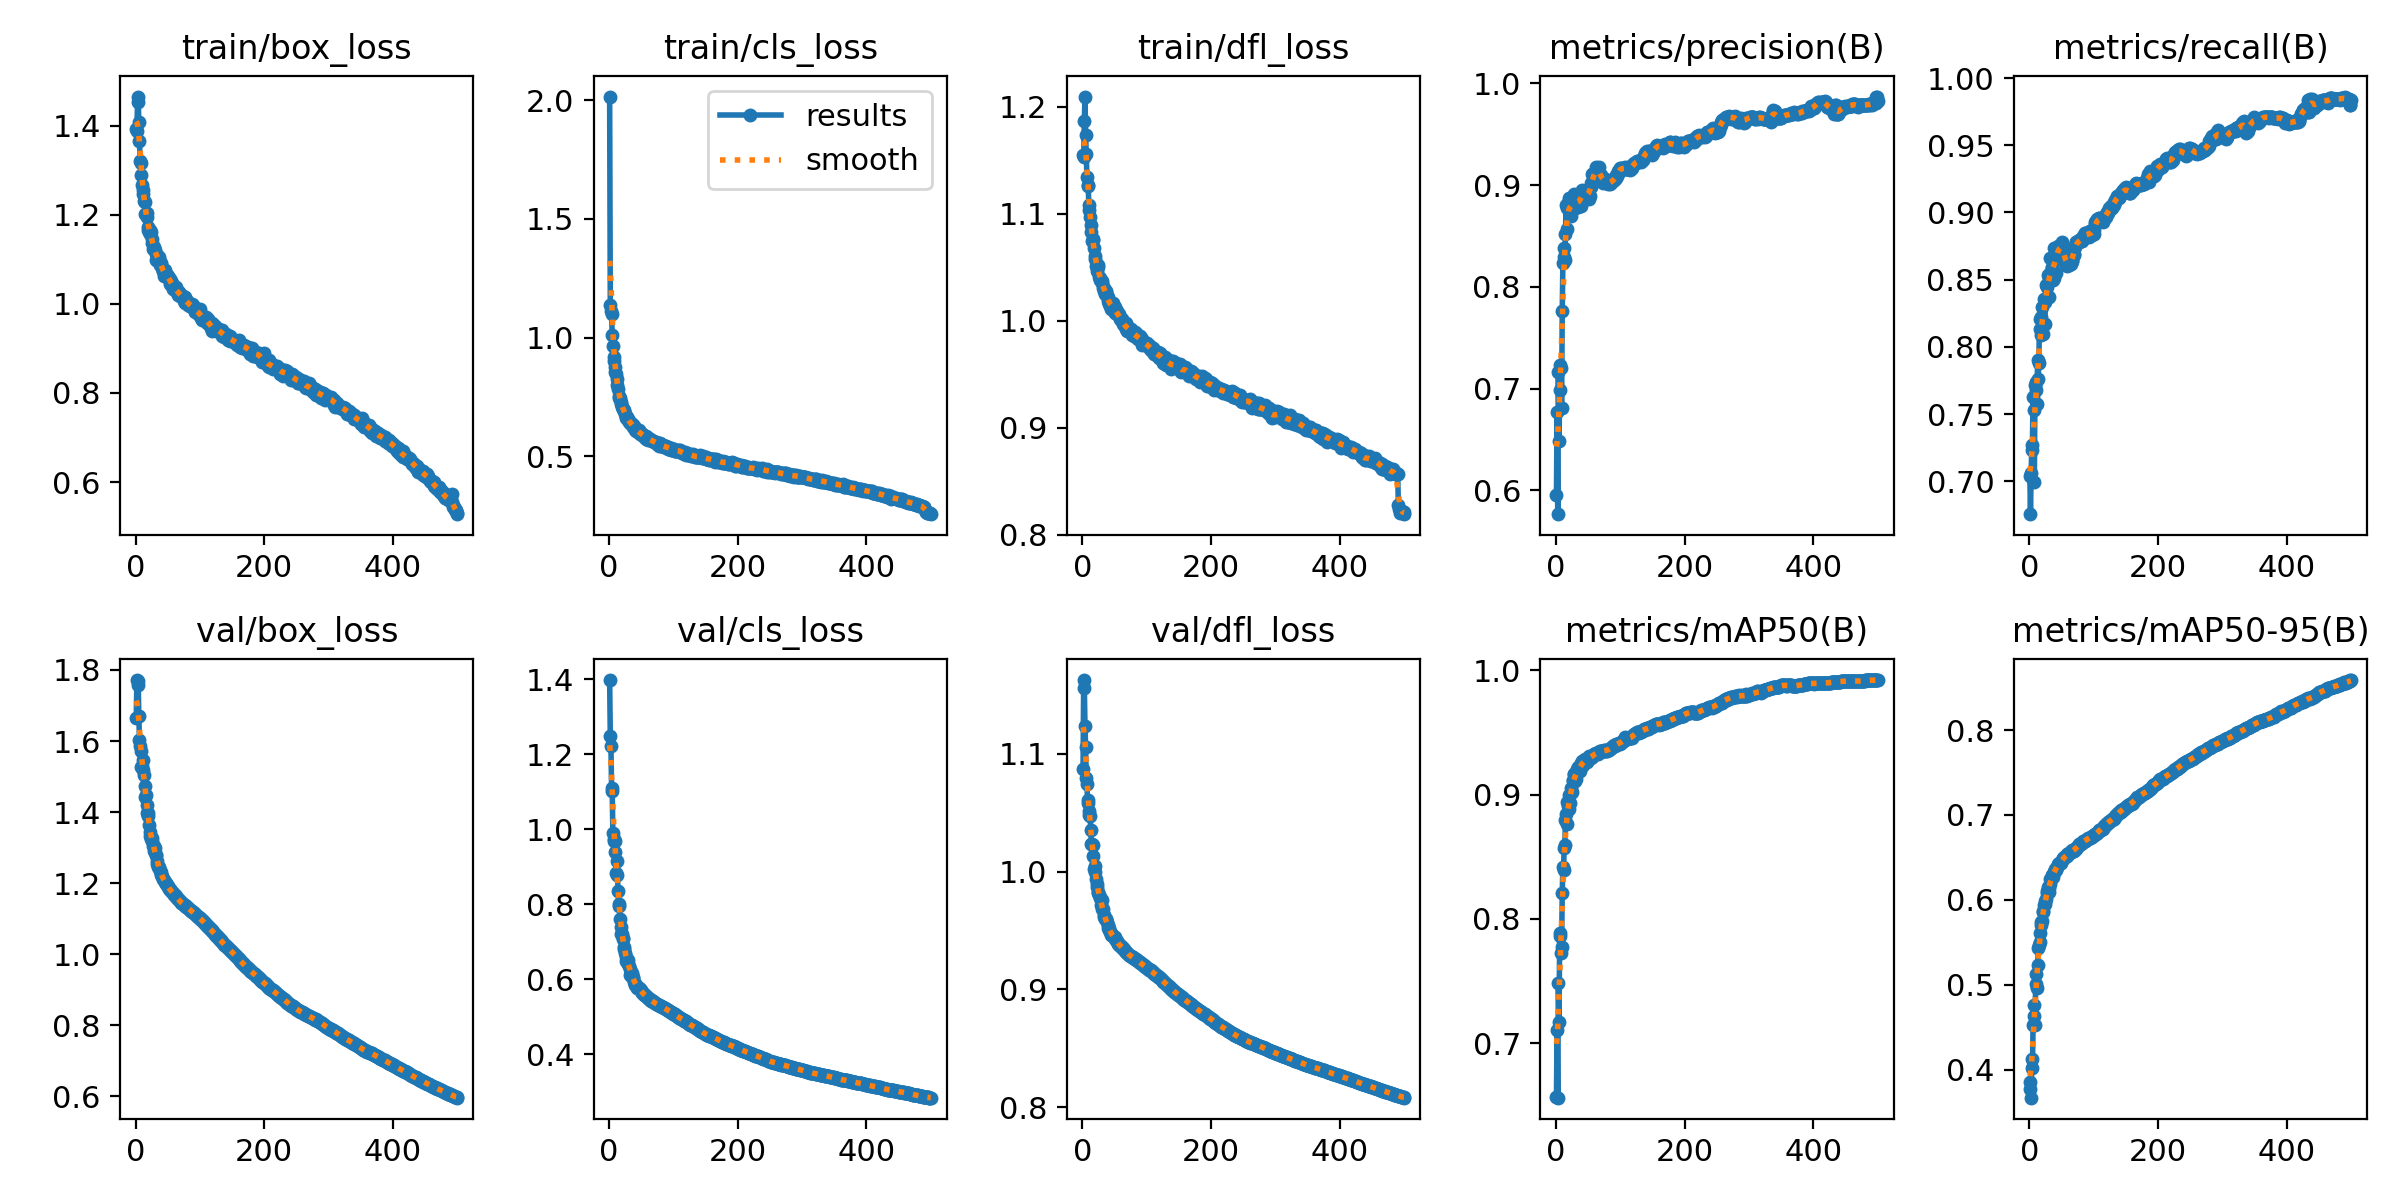

Source data for this figure (header and first rows):
epoch, time, train/box_loss, train/cls_loss, train/dfl_loss, metrics/precision(B), metrics/recall(B), metrics/mAP50(B), metrics/mAP50-95(B), val/box_loss, val/cls_loss, val/dfl_loss, lr/pg0, lr/pg1, lr/pg2
1, 101.3, 1.394, 2.016, 1.155, 0.5953, 0.7039, 0.6567, 0.3855, 1.665, 1.398, 1.087, 0.00333, 0.00333, 0.00333
2, 198.3, 1.389, 1.137, 1.153, 0.6772, 0.6755, 0.7106, 0.3766, 1.772, 1.249, 1.162, 0.006651, 0.006651, 0.006651
3, 294.3, 1.453, 1.113, 1.187, 0.5767, 0.7065, 0.6563, 0.3669, 1.757, 1.222, 1.156, 0.009957, 0.009957, 0.009957
4, 385.7, 1.466, 1.1, 1.21, 0.7163, 0.7236, 0.7482, 0.4126, 1.768, 1.11, 1.123, 0.009941, 0.009941, 0.009941
5, 474.9, 1.409, 1.009, 1.174, 0.6485, 0.7267, 0.7171, 0.4014, 1.67, 1.101, 1.106, 0.009921, 0.009921, 0.009921
6, 564.5, 1.366, 0.9644, 1.156, 0.6983, 0.763, 0.7862, 0.4519, 1.602, 0.9902, 1.079, 0.009901, 0.009901, 0.009901
7, 653.1, 1.321, 0.9176, 1.134, 0.7229, 0.7531, 0.7886, 0.4632, 1.586, 0.9674, 1.074, 0.009881, 0.009881, 0.009881
8, 741.9, 1.315, 0.9004, 1.127, 0.7203, 0.6995, 0.7728, 0.4755, 1.527, 0.9731, 1.061, 0.009861, 0.009861, 0.009861
9, 831.2, 1.289, 0.8769, 1.126, 0.6815, 0.7719, 0.777, 0.4529, 1.572, 0.9695, 1.058, 0.009842, 0.009842, 0.009842
10, 920.8, 1.267, 0.8573, 1.108, 0.7766, 0.7677, 0.821, 0.5003, 1.53, 0.9388, 1.048, 0.009822, 0.009822, 0.009822
11, 1011, 1.256, 0.8468, 1.103, 0.8237, 0.7737, 0.8417, 0.5131, 1.52, 0.8839, 1.052, 0.009802, 0.009802, 0.009802
12, 1101, 1.248, 0.8259, 1.097, 0.8384, 0.7575, 0.8393, 0.4962, 1.548, 0.9165, 1.047, 0.009782, 0.009782, 0.009782
13, 1190, 1.231, 0.8026, 1.09, 0.8297, 0.7902, 0.8572, 0.5236, 1.506, 0.877, 1.035, 0.009762, 0.009762, 0.009762
14, 1278, 1.228, 0.7818, 1.083, 0.8265, 0.776, 0.8595, 0.5436, 1.442, 0.8342, 1.023, 0.009743, 0.009743, 0.009743
15, 1369, 1.202, 0.7531, 1.075, 0.852, 0.7879, 0.8794, 0.5468, 1.474, 0.8014, 1.023, 0.009723, 0.009723, 0.009723
16, 1460, 1.201, 0.7474, 1.077, 0.8802, 0.821, 0.8847, 0.5498, 1.448, 0.7945, 1.022, 0.009703, 0.009703, 0.009703
17, 1551, 1.205, 0.7448, 1.076, 0.857, 0.8132, 0.8762, 0.5609, 1.421, 0.7614, 1.013, 0.009683, 0.009683, 0.009683
18, 1643, 1.196, 0.7303, 1.068, 0.8772, 0.8226, 0.8937, 0.5739, 1.397, 0.7198, 1.002, 0.009663, 0.009663, 0.009663
19, 1734, 1.173, 0.7188, 1.061, 0.8784, 0.8088, 0.8904, 0.5706, 1.397, 0.739, 1.004, 0.009644, 0.009644, 0.009644
20, 1824, 1.167, 0.7078, 1.058, 0.8851, 0.8297, 0.8881, 0.5755, 1.388, 0.7201, 0.9996, 0.009624, 0.009624, 0.009624
21, 1913, 1.161, 0.7001, 1.051, 0.8872, 0.8099, 0.8996, 0.5858, 1.364, 0.7077, 0.9941, 0.009604, 0.009604, 0.009604
22, 2004, 1.156, 0.6983, 1.046, 0.8718, 0.8176, 0.8934, 0.5868, 1.344, 0.7094, 0.9896, 0.009584, 0.009584, 0.009584
23, 2093, 1.166, 0.694, 1.05, 0.8698, 0.836, 0.9055, 0.5937, 1.334, 0.6866, 0.9865, 0.009564, 0.009564, 0.009564
24, 2181, 1.161, 0.6897, 1.053, 0.8832, 0.8168, 0.901, 0.5955, 1.323, 0.6795, 0.9825, 0.009545, 0.009545, 0.009545
25, 2270, 1.145, 0.6791, 1.05, 0.8785, 0.8332, 0.9023, 0.5991, 1.326, 0.6706, 0.9819, 0.009525, 0.009525, 0.009525
26, 2360, 1.137, 0.6704, 1.041, 0.8791, 0.8461, 0.9111, 0.6013, 1.317, 0.6599, 0.9803, 0.009505, 0.009505, 0.009505
27, 2450, 1.123, 0.6629, 1.038, 0.884, 0.8444, 0.9118, 0.6083, 1.304, 0.6477, 0.9785, 0.009485, 0.009485, 0.009485
28, 2538, 1.128, 0.6658, 1.04, 0.8875, 0.8458, 0.9165, 0.6106, 1.305, 0.6453, 0.9773, 0.009465, 0.009465, 0.009465
29, 2628, 1.124, 0.6548, 1.038, 0.8914, 0.8533, 0.9163, 0.6146, 1.291, 0.6405, 0.9714, 0.009446, 0.009446, 0.009446
30, 2716, 1.122, 0.6591, 1.037, 0.8776, 0.8371, 0.9107, 0.6088, 1.299, 0.6518, 0.9758, 0.009426, 0.009426, 0.009426
31, 2804, 1.113, 0.6464, 1.035, 0.8812, 0.8515, 0.9127, 0.6144, 1.28, 0.6355, 0.9686, 0.009406, 0.009406, 0.009406
32, 2893, 1.1, 0.6401, 1.031, 0.8841, 0.8547, 0.918, 0.6187, 1.278, 0.6277, 0.968, 0.009386, 0.009386, 0.009386
33, 2982, 1.111, 0.6434, 1.028, 0.8827, 0.8663, 0.9207, 0.6242, 1.263, 0.6127, 0.9629, 0.009366, 0.009366, 0.009366
34, 3072, 1.107, 0.6371, 1.031, 0.8877, 0.8539, 0.9219, 0.6249, 1.254, 0.6157, 0.9612, 0.009347, 0.009347, 0.009347
35, 3160, 1.096, 0.6348, 1.025, 0.8783, 0.8588, 0.9188, 0.6282, 1.245, 0.6169, 0.9596, 0.009327, 0.009327, 0.009327
36, 3248, 1.101, 0.6367, 1.028, 0.88, 0.8591, 0.9214, 0.6297, 1.243, 0.6068, 0.9602, 0.009307, 0.009307, 0.009307
37, 3337, 1.104, 0.6332, 1.027, 0.8848, 0.8498, 0.9186, 0.6274, 1.245, 0.6075, 0.9601, 0.009287, 0.009287, 0.009287
38, 3427, 1.088, 0.6241, 1.024, 0.8881, 0.8513, 0.9223, 0.6323, 1.235, 0.6037, 0.9574, 0.009267, 0.009267, 0.009267
39, 3516, 1.092, 0.6259, 1.019, 0.8793, 0.8737, 0.9251, 0.6326, 1.23, 0.5923, 0.9547, 0.009248, 0.009248, 0.009248
40, 3604, 1.089, 0.6184, 1.022, 0.8912, 0.8687, 0.9273, 0.6366, 1.222, 0.5852, 0.952, 0.009228, 0.009228, 0.009228
41, 3693, 1.081, 0.6125, 1.016, 0.8954, 0.8553, 0.923, 0.6347, 1.221, 0.5886, 0.9521, 0.009208, 0.009208, 0.009208
42, 3783, 1.075, 0.6083, 1.017, 0.8911, 0.8646, 0.9235, 0.6366, 1.213, 0.5862, 0.9505, 0.009188, 0.009188, 0.009188
43, 3871, 1.075, 0.6108, 1.014, 0.8946, 0.87, 0.9267, 0.639, 1.211, 0.5791, 0.949, 0.009168, 0.009168, 0.009168
44, 3960, 1.062, 0.605, 1.014, 0.8927, 0.8724, 0.9278, 0.6408, 1.209, 0.5777, 0.9477, 0.009149, 0.009149, 0.009149
45, 4050, 1.064, 0.6031, 1.012, 0.8926, 0.875, 0.9282, 0.6425, 1.204, 0.5761, 0.9466, 0.009129, 0.009129, 0.009129
46, 4138, 1.075, 0.6105, 1.015, 0.8907, 0.8738, 0.9275, 0.6424, 1.203, 0.5768, 0.9461, 0.009109, 0.009109, 0.009109
47, 4226, 1.064, 0.603, 1.015, 0.89, 0.8744, 0.9266, 0.6431, 1.2, 0.5765, 0.9457, 0.009089, 0.009089, 0.009089
48, 4315, 1.067, 0.5959, 1.017, 0.8913, 0.8728, 0.9263, 0.643, 1.197, 0.573, 0.9455, 0.009069, 0.009069, 0.009069
49, 4404, 1.064, 0.5964, 1.009, 0.891, 0.8731, 0.9267, 0.6435, 1.194, 0.5713, 0.9449, 0.00905, 0.00905, 0.00905
50, 4492, 1.062, 0.5962, 1.013, 0.8908, 0.8746, 0.9293, 0.6449, 1.191, 0.5686, 0.9442, 0.00903, 0.00903, 0.00903
51, 4583, 1.057, 0.5893, 1.007, 0.8892, 0.8781, 0.9308, 0.6475, 1.188, 0.566, 0.9431, 0.00901, 0.00901, 0.00901
52, 4675, 1.059, 0.5949, 1.01, 0.8865, 0.875, 0.9302, 0.648, 1.185, 0.5644, 0.942, 0.00899, 0.00899, 0.00899
53, 4764, 1.057, 0.5908, 1.009, 0.8896, 0.8742, 0.9302, 0.6494, 1.184, 0.5623, 0.9411, 0.00897, 0.00897, 0.00897
54, 4853, 1.045, 0.5807, 1.007, 0.8981, 0.8687, 0.9303, 0.6506, 1.18, 0.56, 0.9401, 0.008951, 0.008951, 0.008951
55, 4942, 1.053, 0.5845, 1.007, 0.9016, 0.8632, 0.9294, 0.6499, 1.178, 0.5582, 0.9394, 0.008931, 0.008931, 0.008931
56, 5031, 1.042, 0.5813, 1.005, 0.903, 0.8659, 0.9301, 0.651, 1.176, 0.5575, 0.9388, 0.008911, 0.008911, 0.008911
57, 5118, 1.048, 0.5849, 1.006, 0.9111, 0.8607, 0.9309, 0.6512, 1.174, 0.5554, 0.9381, 0.008891, 0.008891, 0.008891
58, 5207, 1.033, 0.5748, 1.001, 0.9103, 0.86, 0.9312, 0.6521, 1.173, 0.5547, 0.9377, 0.008871, 0.008871, 0.008871
59, 5295, 1.038, 0.5796, 1.002, 0.9078, 0.8617, 0.9327, 0.6534, 1.169, 0.5531, 0.9371, 0.008852, 0.008852, 0.008852
60, 5384, 1.037, 0.5753, 1.001, 0.9116, 0.8624, 0.9327, 0.654, 1.167, 0.5514, 0.9365, 0.008832, 0.008832, 0.008832
... 440 more rows
